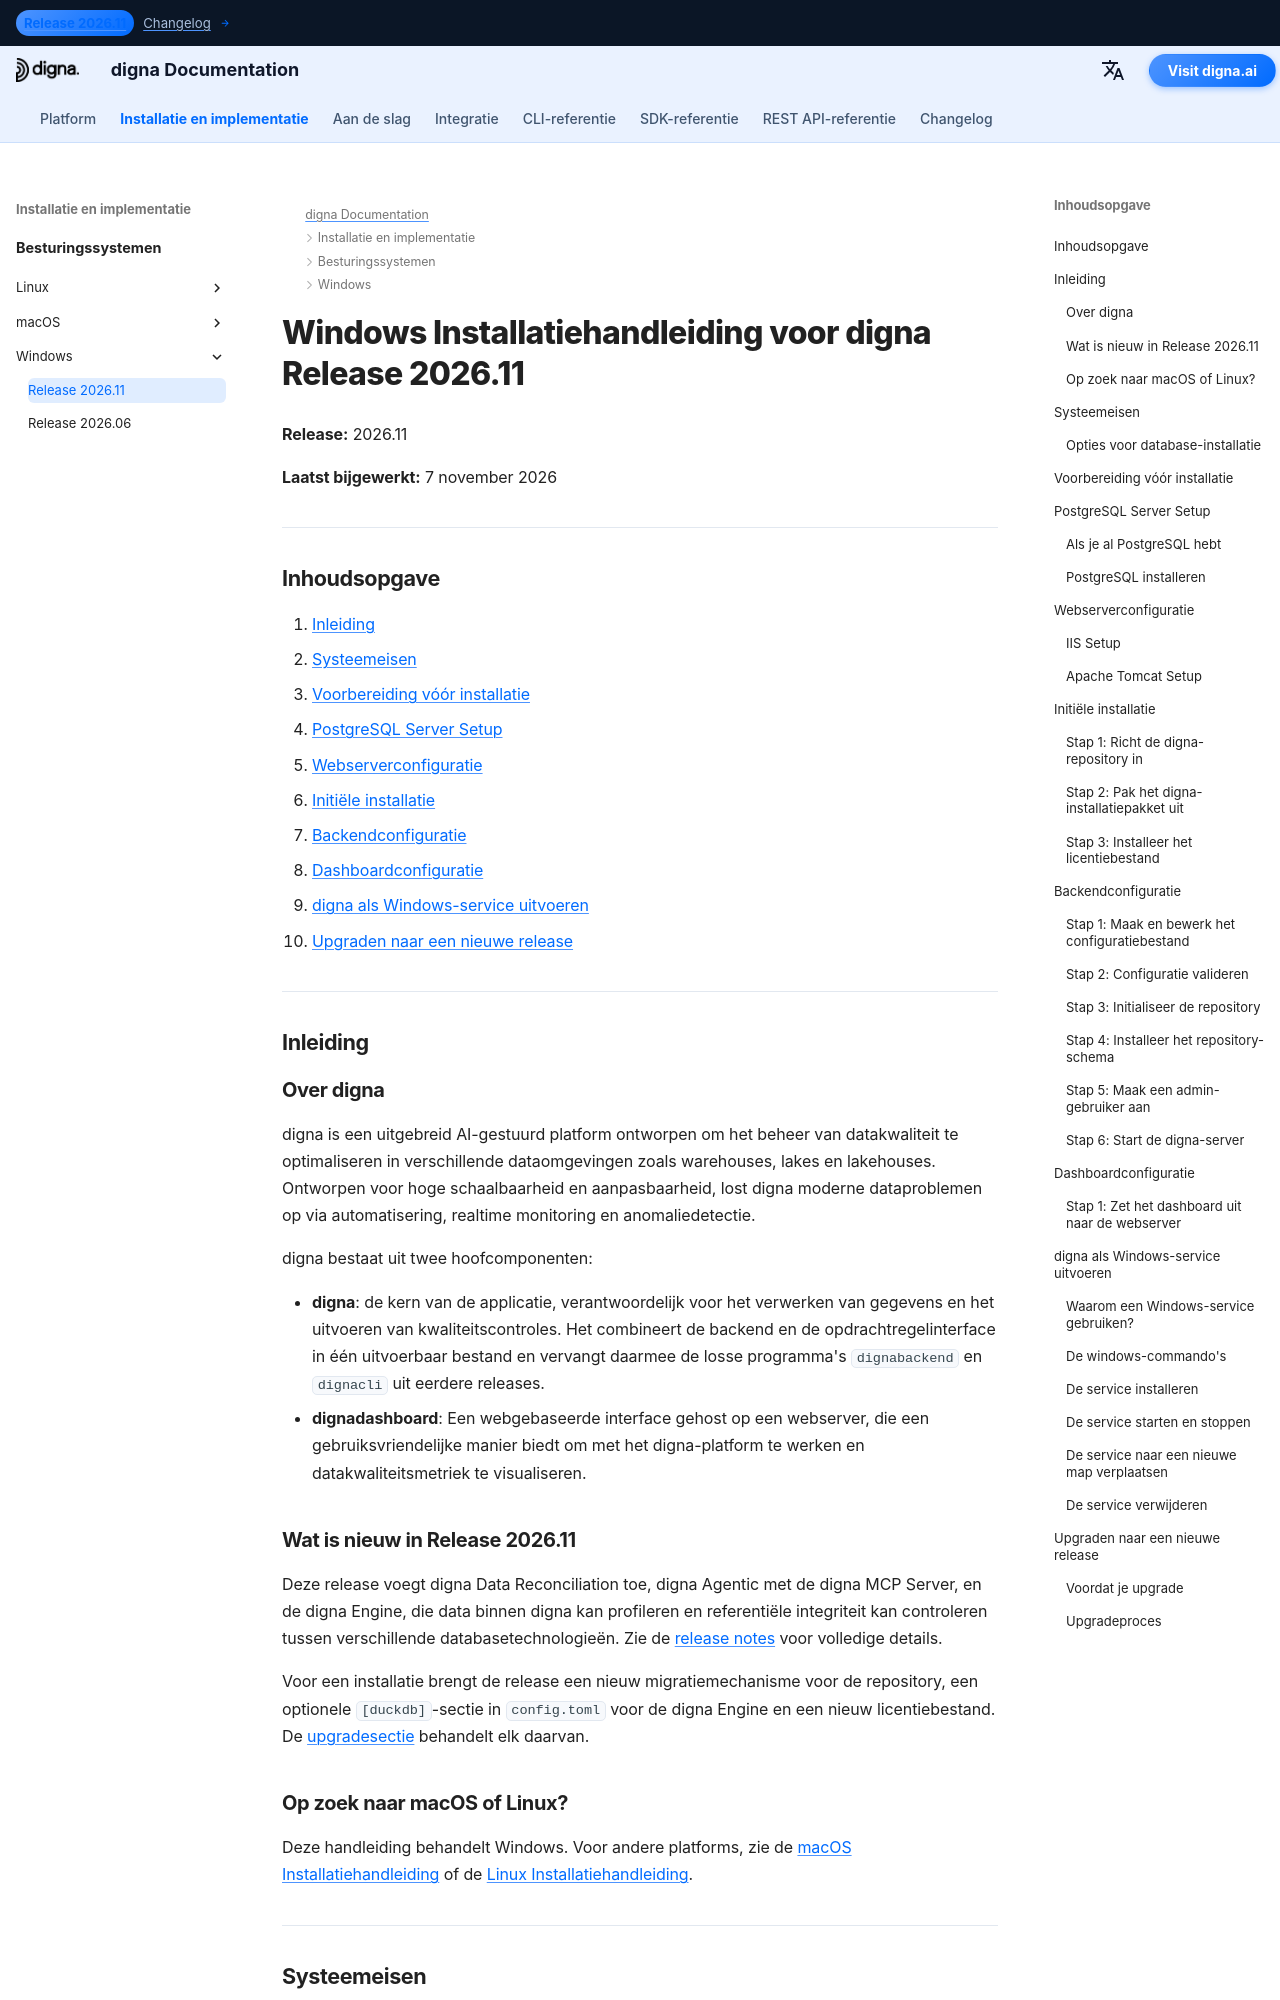

repository: dignaai/digna-docs · page: nl/installation_deployment/Windows/Release 2026.11/installation_guide_digna_windows_2026_11/index.html · generator: mkdocs

---
title: Windows Installatiehandleiding – digna Release 2026.11 | digna Documentatie
description: Stapsgewijze handleiding voor het installeren van digna Release 2026.11 op Windows — systeemeisen, PostgreSQL-configuratie, webserverconfiguratie, backend- en dashboardconfiguratie, digna als Windows-service uitvoeren en upgraden vanaf Release 2026.06.
keywords: digna Windows installatie, digna uitrolhandleiding, digna backend installatie, digna dashboard installatie, postgresql installatie, digna Windows-service, digna upgradehandleiding
image: /assets/logo_square.png
---

# Windows Installatiehandleiding voor digna Release 2026.11

**Release:** 2026.11

**Laatst bijgewerkt:** 7 november 2026


---

## Inhoudsopgave

1. [Inleiding](#introduction)
2. [Systeemeisen](#system-requirements)
3. [Voorbereiding vóór installatie](#pre-installation-setup)
4. [PostgreSQL Server Setup](#postgresql-server-setup)
5. [Webserverconfiguratie](#web-server-configuration)
6. [Initiële installatie](#initial-installation)
7. [Backendconfiguratie](#backend-configuration)
8. [Dashboardconfiguratie](#dashboard-configuration)
9. [digna als Windows-service uitvoeren](#running-digna-as-a-windows-service)
10. [Upgraden naar een nieuwe release](#upgrading-to-a-new-release)

---

## Inleiding {: #introduction }

### Over digna

digna is een uitgebreid AI-gestuurd platform ontworpen om het beheer van datakwaliteit te optimaliseren in verschillende dataomgevingen zoals warehouses, lakes en lakehouses. Ontworpen voor hoge schaalbaarheid en aanpasbaarheid, lost digna moderne dataproblemen op via automatisering, realtime monitoring en anomaliedetectie.

digna bestaat uit twee hoofcomponenten:

- **digna**: de kern van de applicatie, verantwoordelijk voor het verwerken van gegevens en het uitvoeren van kwaliteitscontroles. Het combineert de backend en de opdrachtregelinterface in één uitvoerbaar bestand en vervangt daarmee de losse programma's `dignabackend` en `dignacli` uit eerdere releases.
- **dignadashboard**: Een webgebaseerde interface gehost op een webserver, die een gebruiksvriendelijke manier biedt om met het digna-platform te werken en datakwaliteitsmetriek te visualiseren.

### Wat is nieuw in Release 2026.11

Deze release voegt digna Data Reconciliation toe, digna Agentic met de digna MCP Server, en de digna Engine, die data binnen digna kan profileren en referentiële integriteit kan controleren tussen verschillende databasetechnologieën. Zie de [release notes](../../../changelog/Release_202611.md) voor volledige details.

Voor een installatie brengt de release een nieuw migratiemechanisme voor de repository, een optionele `[duckdb]`-sectie in `config.toml` voor de digna Engine en een nieuw licentiebestand. De [upgradesectie](#upgrading-to-a-new-release) behandelt elk daarvan.
